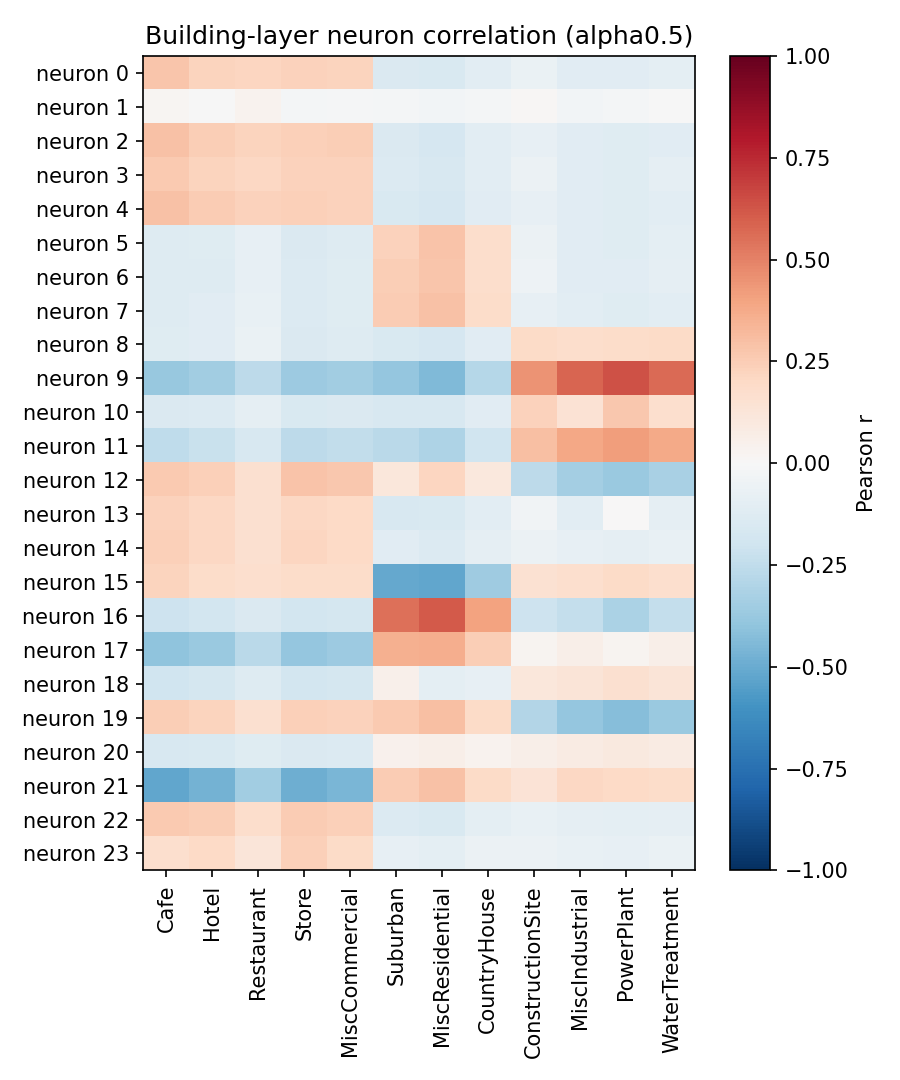

Values plotted in this chart, from the file beside it:
neuron, Cafe, Hotel, Restaurant, Store, MiscCommercial, Suburban, MiscResidential, CountryHouse, ConstructionSite, MiscIndustrial, PowerPlant, WaterTreatment
0, 0.2738, 0.2258, 0.2187, 0.2329, 0.2216, -0.1424, -0.1542, -0.1066, -0.06493, -0.1122, -0.1164, -0.1013
1, 0.01635, -0.001623, 0.0371, -0.016, -0.01326, -0.02175, -0.02528, -0.02312, 0.01273, -0.02413, -0.02058, -0.006084
2, 0.2945, 0.2445, 0.2251, 0.2391, 0.2443, -0.1468, -0.1664, -0.109, -0.08399, -0.1144, -0.1215, -0.11
3, 0.2598, 0.2259, 0.2038, 0.2274, 0.2307, -0.1405, -0.16, -0.1077, -0.05556, -0.1114, -0.118, -0.09036
4, 0.2939, 0.253, 0.2306, 0.2405, 0.2272, -0.1503, -0.1714, -0.1117, -0.0784, -0.1155, -0.1237, -0.1091
5, -0.1306, -0.1245, -0.07851, -0.1425, -0.1301, 0.2338, 0.287, 0.1739, -0.05594, -0.1138, -0.118, -0.09483
6, -0.1319, -0.1271, -0.0839, -0.1382, -0.1247, 0.249, 0.2739, 0.1761, -0.05107, -0.11, -0.115, -0.09342
7, -0.1277, -0.1152, -0.07609, -0.1332, -0.12, 0.2515, 0.2962, 0.1832, -0.08392, -0.1078, -0.1182, -0.1044
8, -0.1199, -0.1098, -0.06855, -0.1419, -0.1315, -0.1491, -0.1655, -0.1106, 0.1907, 0.1742, 0.1809, 0.192
9, -0.3828, -0.3491, -0.2596, -0.367, -0.3497, -0.3833, -0.4391, -0.2845, 0.4472, 0.5844, 0.6377, 0.5645
10, -0.1467, -0.1331, -0.09166, -0.1523, -0.1432, -0.1587, -0.1566, -0.1171, 0.2288, 0.1461, 0.2666, 0.1692
11, -0.2537, -0.2241, -0.1625, -0.2596, -0.2469, -0.2719, -0.3086, -0.2018, 0.3041, 0.3831, 0.4218, 0.3814
12, 0.2656, 0.2404, 0.16, 0.2815, 0.2733, 0.1112, 0.2182, 0.1045, -0.2614, -0.3359, -0.3688, -0.3256
13, 0.2299, 0.2046, 0.1582, 0.2073, 0.2, -0.1577, -0.1534, -0.105, -0.03192, -0.1087, 0.004762, -0.08815
14, 0.2344, 0.2103, 0.164, 0.2149, 0.1962, -0.1171, -0.137, -0.0887, -0.05757, -0.08417, -0.08749, -0.07724
15, 0.222, 0.1868, 0.1699, 0.1844, 0.1864, -0.5086, -0.521, -0.3573, 0.1494, 0.1714, 0.1947, 0.1711
16, -0.2062, -0.1846, -0.143, -0.1824, -0.1748, 0.5546, 0.6094, 0.4026, -0.2046, -0.2359, -0.3164, -0.2392
17, -0.4014, -0.3683, -0.2689, -0.3838, -0.3626, 0.3564, 0.362, 0.2485, 0.02859, 0.0621, 0.02919, 0.05511
18, -0.1955, -0.1778, -0.1285, -0.1863, -0.175, 0.04953, -0.09833, -0.0826, 0.1098, 0.1265, 0.1609, 0.1253
19, 0.2447, 0.225, 0.1592, 0.2414, 0.2267, 0.2589, 0.2998, 0.1932, -0.2946, -0.3851, -0.4223, -0.3715
20, -0.157, -0.1557, -0.1178, -0.1484, -0.1356, 0.04359, 0.05485, 0.03715, 0.062, 0.08593, 0.0938, 0.08031
21, -0.5161, -0.4693, -0.3503, -0.4885, -0.458, 0.2558, 0.2921, 0.1901, 0.1344, 0.2033, 0.1972, 0.1867
22, 0.2627, 0.2431, 0.1763, 0.2554, 0.236, -0.1352, -0.1532, -0.09963, -0.07067, -0.09118, -0.1014, -0.08772
23, 0.1701, 0.1959, 0.122, 0.2382, 0.1917, -0.08462, -0.09576, -0.06165, -0.05801, -0.07149, -0.08077, -0.06886
